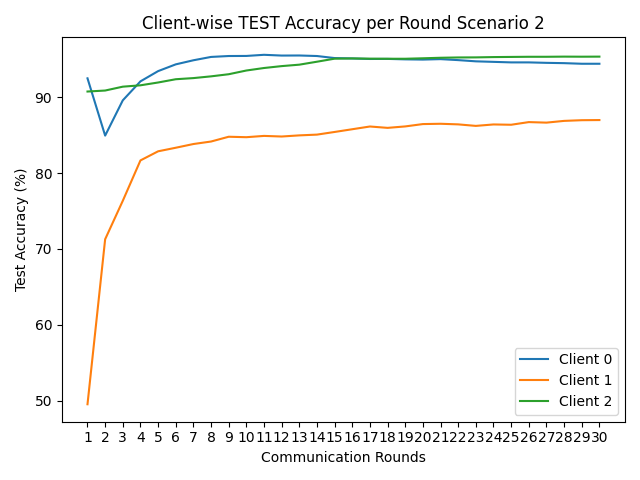

Values plotted in this chart, from the file beside it:
round, client_0, client_1, client_2
1, 92.49, 49.53, 90.75
2, 84.94, 71.28, 90.88
3, 89.59, 76.35, 91.39
4, 92.09, 81.67, 91.57
5, 93.44, 82.87, 91.94
6, 94.33, 83.34, 92.37
7, 94.87, 83.83, 92.52
8, 95.31, 84.16, 92.75
9, 95.43, 84.79, 93.03
10, 95.44, 84.73, 93.52
11, 95.59, 84.9, 93.85
12, 95.49, 84.82, 94.1
13, 95.5, 84.97, 94.29
14, 95.43, 85.07, 94.68
15, 95.16, 85.42, 95.08
16, 95.11, 85.78, 95.11
17, 95.04, 86.14, 95.08
18, 95.05, 85.96, 95.07
19, 94.99, 86.15, 95.07
20, 94.96, 86.46, 95.13
21, 95.02, 86.5, 95.2
22, 94.89, 86.42, 95.24
23, 94.73, 86.22, 95.25
24, 94.66, 86.41, 95.29
25, 94.59, 86.37, 95.31
26, 94.59, 86.72, 95.33
27, 94.53, 86.65, 95.33
28, 94.49, 86.88, 95.35
29, 94.41, 86.97, 95.34
30, 94.41, 86.99, 95.35
